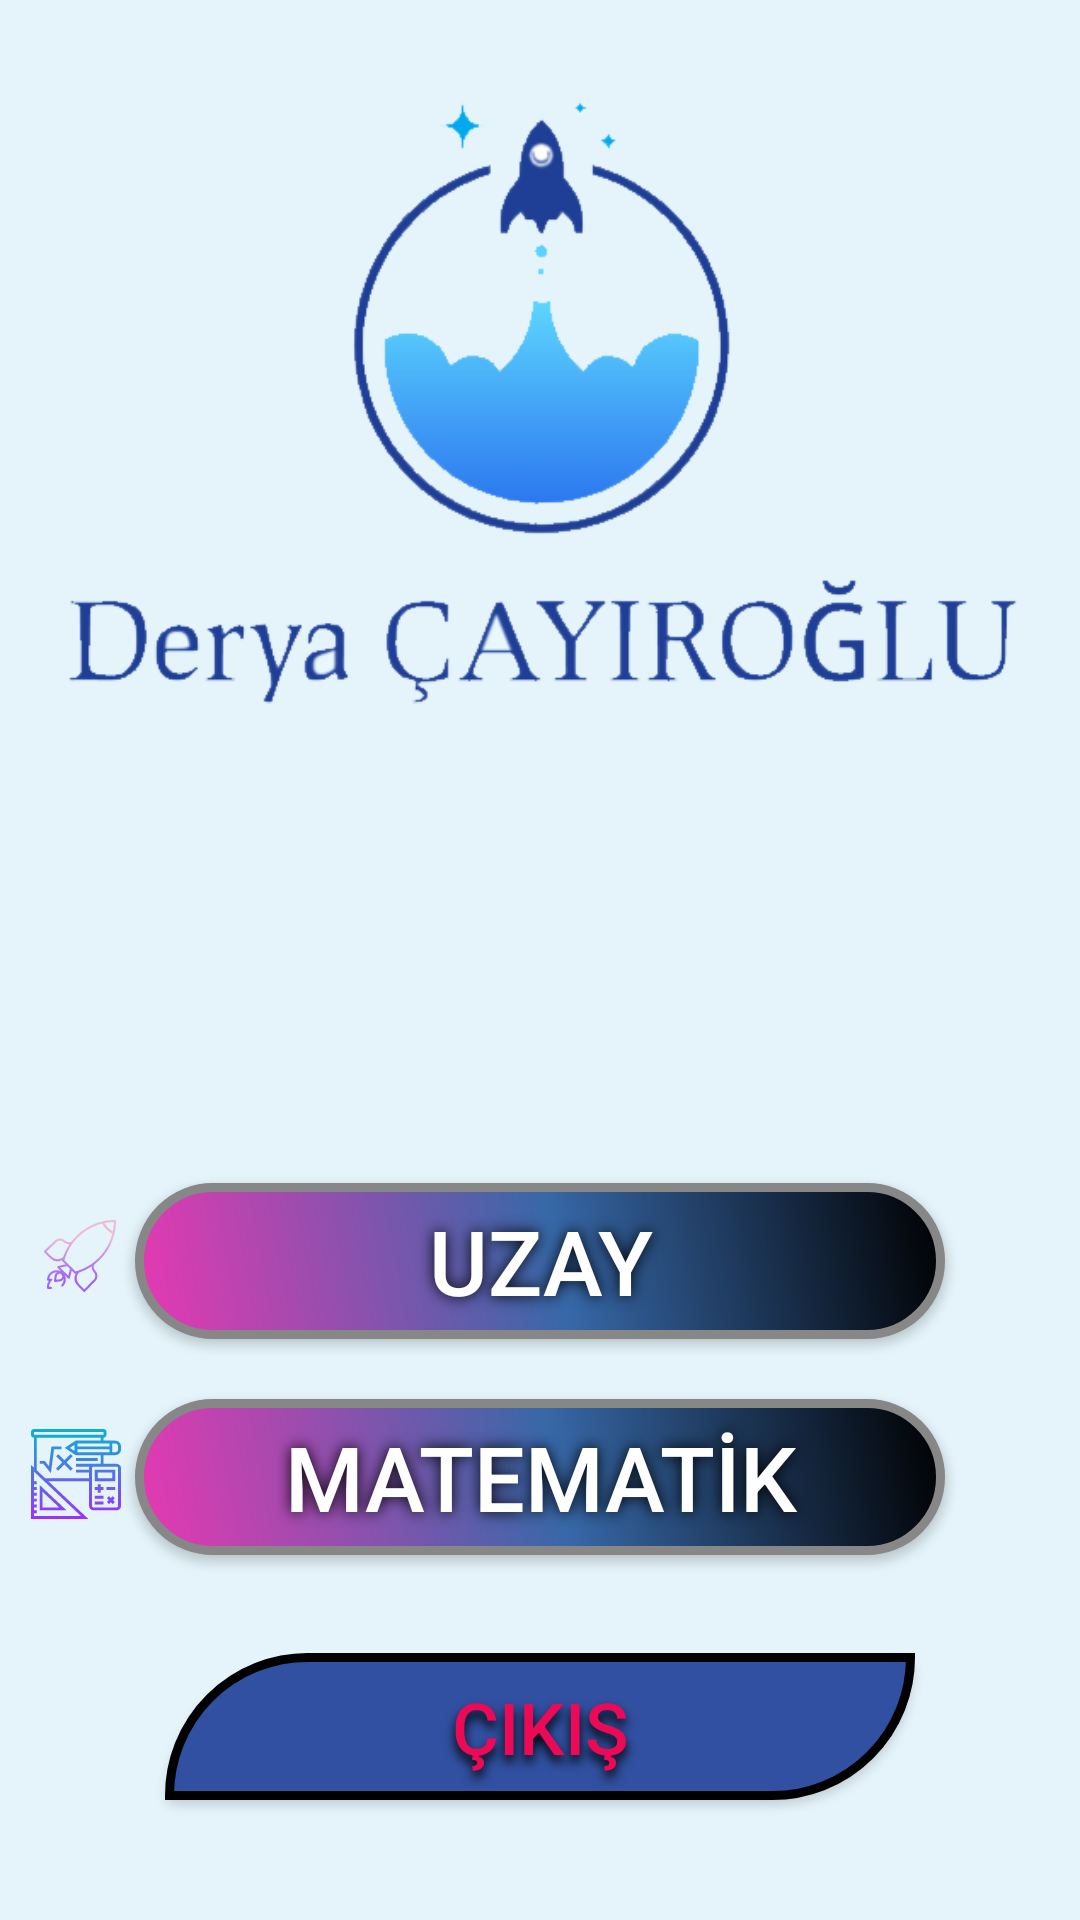

The Android layout XML behind this screen, and the referenced resources:
<!-- AndroidManifest.xml: application theme AppThemeFullScreen -->
<!-- res/layout/activity_kategori.xml -->
<?xml version="1.0" encoding="utf-8"?>
<androidx.constraintlayout.widget.ConstraintLayout xmlns:android="http://schemas.android.com/apk/res/android"
    xmlns:app="http://schemas.android.com/apk/res-auto"
    xmlns:tools="http://schemas.android.com/tools"
    android:layout_width="match_parent"
    android:layout_height="match_parent"
    android:background="@color/colorBackground"
    tools:context=".activities.KategoriActivity">

    <ImageView
        android:id="@+id/imgLogo3"
        android:layout_width="0dp"
        android:layout_height="294dp"
        android:src="@drawable/logo"
        app:layout_constraintEnd_toEndOf="parent"
        app:layout_constraintHorizontal_bias="0.0"
        app:layout_constraintStart_toStartOf="parent"
        app:layout_constraintTop_toTopOf="parent" />

    <TextView
        android:id="@+id/txtOyuncuAd"
        android:layout_width="wrap_content"
        android:layout_height="wrap_content"
        android:layout_marginTop="20dp"
        android:textColor="@color/colorOyuncuTxt"
        android:textSize="30sp"
        android:textStyle="bold"
        app:layout_constraintEnd_toEndOf="parent"
        app:layout_constraintHorizontal_bias="0.498"
        app:layout_constraintStart_toStartOf="parent"
        app:layout_constraintTop_toBottomOf="@+id/imgLogo3"
        tools:text="Oyuncu Adı" />

    <Button
        android:id="@+id/btnCikis"
        android:layout_width="wrap_content"
        android:layout_height="wrap_content"
        android:layout_marginBottom="40dp"
        android:background="@drawable/btn_basic"
        android:shadowColor="@color/black"
        android:shadowDx="0"
        android:shadowDy="7"
        android:shadowRadius="8"
        android:text="@string/btnCikisTxt"
        android:textColor="@color/colorCikisTxt"
        android:textSize="@dimen/btnbasic_txt_size"
        app:layout_constraintBottom_toBottomOf="parent"
        app:layout_constraintEnd_toEndOf="parent"
        app:layout_constraintStart_toStartOf="parent" />

    <Button
        android:id="@+id/btnKategori2"
        android:layout_width="wrap_content"
        android:layout_height="wrap_content"
        android:layout_marginTop="20dp"
        android:background="@drawable/btn_kategori"
        android:shadowColor="@color/black"
        android:shadowDx="0"
        android:shadowDy="0"
        android:shadowRadius="12"
        android:text="@string/btnKategori2"
        android:textColor="@color/white"
        android:textSize="@dimen/btn_kategori_size"
        app:layout_constraintEnd_toEndOf="parent"
        app:layout_constraintStart_toStartOf="parent"
        app:layout_constraintTop_toBottomOf="@+id/btnKategori1" />

    <Button
        android:id="@+id/btnKategori1"
        android:layout_width="wrap_content"
        android:layout_height="wrap_content"
        android:layout_marginTop="40dp"
        android:background="@drawable/btn_kategori"
        android:shadowColor="@color/black"
        android:shadowDx="0"
        android:shadowDy="0"
        android:shadowRadius="12"
        android:text="@string/btnKategori1"
        android:textColor="@color/white"
        android:textSize="@dimen/btn_kategori_size"
        android:visibility="visible"
        app:layout_constraintEnd_toEndOf="parent"
        app:layout_constraintStart_toStartOf="parent"
        app:layout_constraintTop_toBottomOf="@+id/txtOyuncuAd" />

    <ImageView
        android:id="@+id/imgIcon1"
        android:layout_width="wrap_content"
        android:layout_height="wrap_content"
        android:layout_marginBottom="30dp"
        android:visibility="visible"
        app:layout_constraintBottom_toTopOf="@+id/btnKategori2"
        app:layout_constraintEnd_toStartOf="@+id/btnKategori1"
        app:layout_constraintHorizontal_bias="0.682"
        app:layout_constraintStart_toStartOf="parent"
        app:srcCompat="@drawable/ic_icon1" />

    <ImageView
        android:id="@+id/imgIcon2"
        android:layout_width="wrap_content"
        android:layout_height="wrap_content"
        android:layout_marginTop="40dp"
        app:layout_constraintEnd_toStartOf="@+id/btnKategori2"
        app:layout_constraintHorizontal_bias="0.682"
        app:layout_constraintStart_toStartOf="parent"
        app:layout_constraintTop_toBottomOf="@+id/imgIcon1"
        app:srcCompat="@drawable/ic_icon2" />
</androidx.constraintlayout.widget.ConstraintLayout>
<!-- resources referenced by this layout -->
<resources>
  <color name="black">#FF000000</color>
  <color name="colorBackground">#e4f4fa</color>
  <color name="colorCikisTxt">#FFEC0956</color>
  <color name="colorOyuncuTxt">#FF750F87</color>
  <color name="white">#FFFFFFFF</color>
  <dimen name="btn_kategori_size">30sp</dimen>
  <dimen name="btnbasic_txt_size">24sp</dimen>
  <!-- drawable btn_basic (drawable) -->
  <?xml version="1.0" encoding="utf-8"?>
  <shape xmlns:android="http://schemas.android.com/apk/res/android" android:shape="rectangle" >
      <corners
          android:topLeftRadius="100dp"
          android:topRightRadius="0dp"
          android:bottomLeftRadius="0dp"
          android:bottomRightRadius="100dp"
          />
      <solid
          android:color="#3150A1"
          />
      <padding
          android:left="0dp"
          android:top="0dp"
          android:right="0dp"
          android:bottom="0dp"
          />
      <size
          android:width="250dp"
          android:height="49dp"
          />
      <stroke
          android:width="3dp"
          android:color="#000000"
          />
  </shape>
  <!-- drawable btn_kategori (drawable) -->
  <?xml version="1.0" encoding="utf-8"?>
  <shape xmlns:android="http://schemas.android.com/apk/res/android" android:shape="rectangle" >
      <corners
          android:radius="100dp"
          />
      <gradient
          android:angle="45"
          android:centerX="52%"
          android:centerColor="#3768A8"
          android:startColor="#E838B3"
          android:endColor="#000000"
          android:type="linear"
          />
      <padding
          android:left="0dp"
          android:top="0dp"
          android:right="0dp"
          android:bottom="0dp"
          />
      <size
          android:width="270dp"
          android:height="52dp"
          />
      <stroke
          android:width="3dp"
          android:color="#878787"
          />
  </shape>
  <!-- drawable ic_icon1: vector/xml drawable (drawable, 6854 chars, omitted) -->
  <!-- drawable ic_icon2: vector/xml drawable (drawable, 2250 chars, omitted) -->
  <!-- drawable logo: png bitmap (drawable, 36717 bytes) -->
  <string name="btnCikisTxt">ÇIKIŞ</string>
  <string name="btnKategori1">UZAY</string>
  <string name="btnKategori2">MATEMATİK</string>
  <style name="AppThemeFullScreen" parent="Theme.AppCompat.Light.NoActionBar">
          <item name="colorPrimary">@color/colorTheme</item>
          <item name="colorPrimaryDark">@color/colorThemeDark</item>
          <item name="colorAccent">@color/black</item>
  
      </style>
  <color name="colorTheme">#3d98f4</color>
  <color name="colorThemeDark">#3150a1</color>
</resources>
